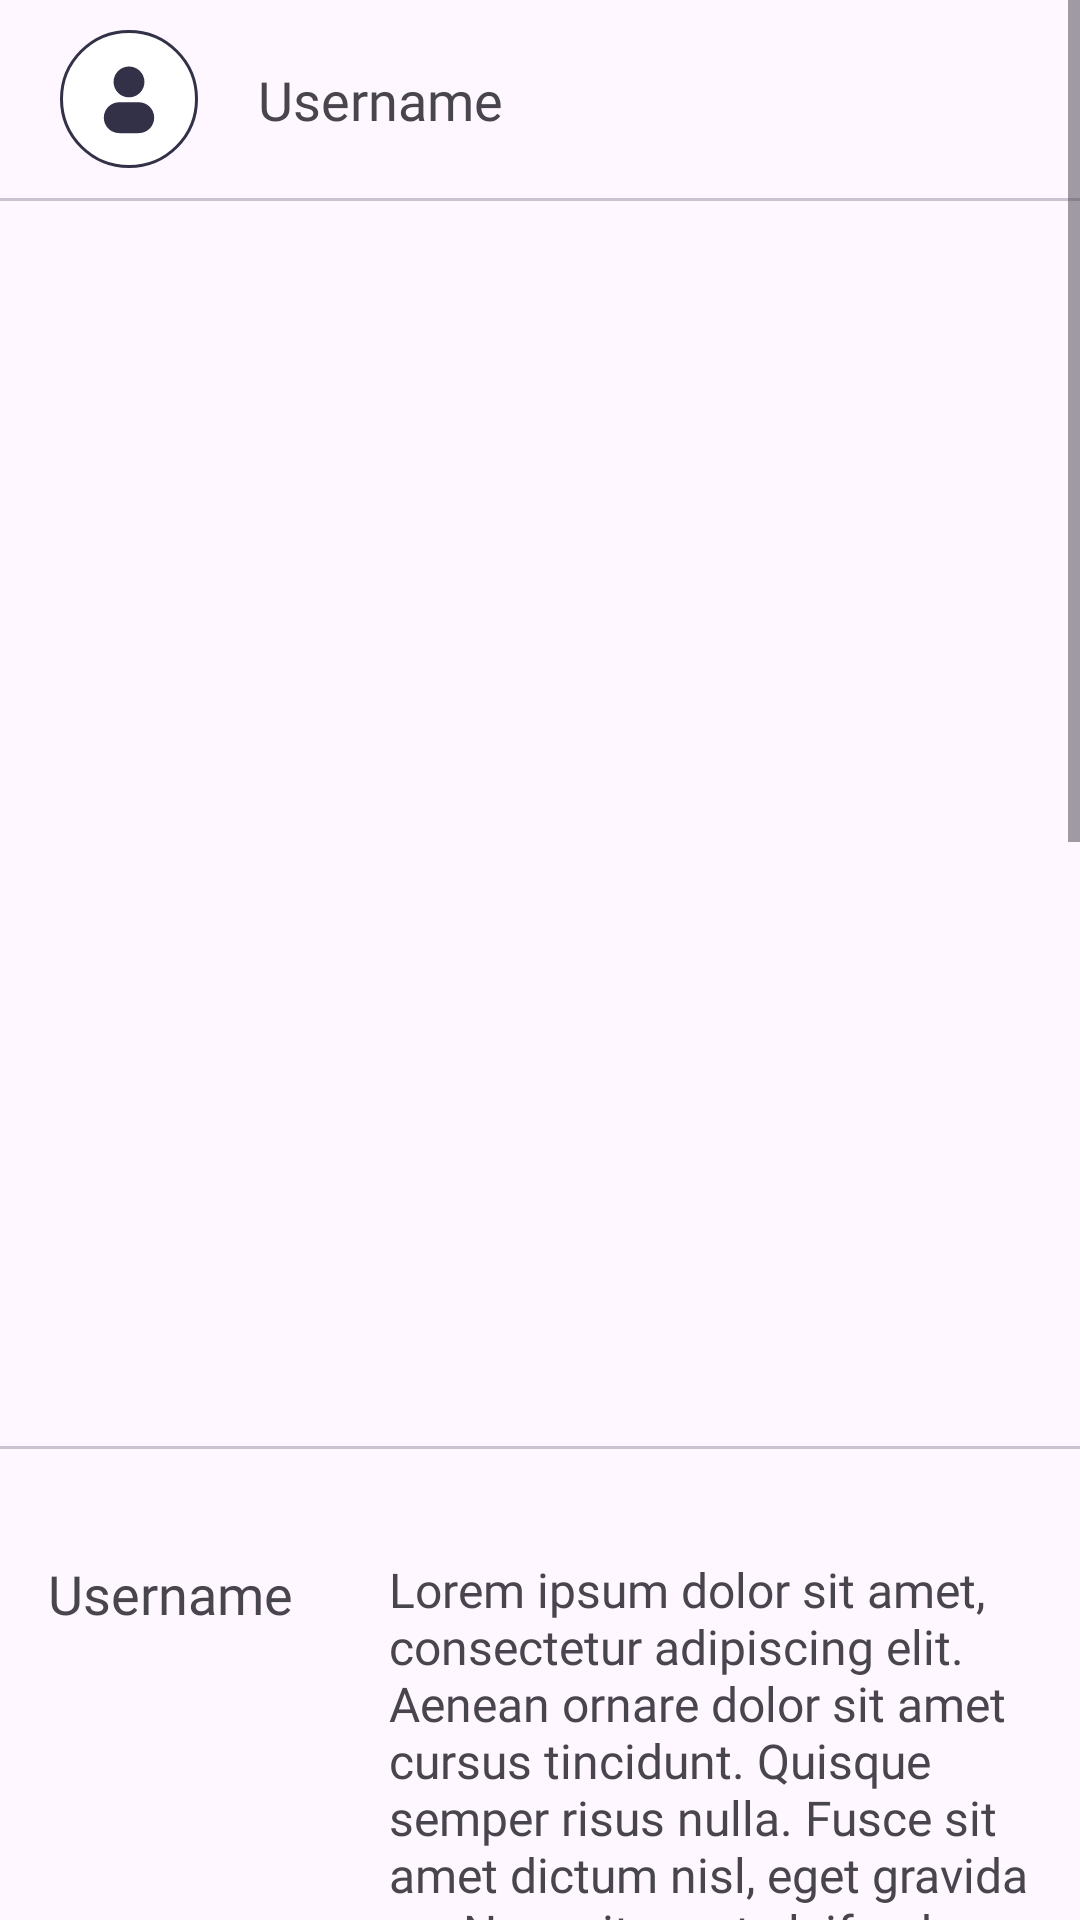

Produce the Android XML layout that renders to this screen, including the resource entries it uses.
<!-- AndroidManifest.xml: application theme Theme.Submission_intermediete_dicoding -->
<!-- res/layout/activity_detail.xml -->
<?xml version="1.0" encoding="utf-8"?>
<ScrollView xmlns:android="http://schemas.android.com/apk/res/android"
    xmlns:app="http://schemas.android.com/apk/res-auto"
    xmlns:tools="http://schemas.android.com/tools"
    android:layout_width="match_parent"
    android:layout_height="match_parent"
    tools:context=".ui.view.activity.DetailActivity">

    <androidx.constraintlayout.widget.ConstraintLayout
        android:layout_width="match_parent"
        android:layout_height="wrap_content"
      >
        <ImageView
            android:id="@+id/iv_user"
            android:layout_width="wrap_content"
            android:layout_height="wrap_content"
            android:src="@drawable/profile_1_black"
            android:background="@drawable/bg_icon_rounded"
            app:layout_constraintTop_toTopOf="parent"
            app:layout_constraintStart_toStartOf="parent"
            android:layout_marginStart="20dp"
            android:layout_marginTop="10dp"/>

        <TextView
            android:id="@+id/tv_username"
            android:layout_width="wrap_content"
            android:layout_height="wrap_content"
            android:text="@string/username"
            android:textSize="18sp"
            android:fontFamily="@font/satoshibold"
            android:layout_marginStart="20dp"
            app:layout_constraintStart_toEndOf="@id/iv_user"
            app:layout_constraintTop_toTopOf="@id/iv_user"
            app:layout_constraintBottom_toBottomOf="@id/iv_user"
            />

        <com.google.android.material.divider.MaterialDivider
            android:id="@+id/divider1"
            android:layout_width="match_parent"
            android:layout_height="wrap_content"
            android:layout_marginTop="10dp"
            app:layout_constraintTop_toBottomOf="@id/iv_user"
            app:layout_constraintStart_toStartOf="parent"
            app:layout_constraintEnd_toEndOf="parent"/>

        <ImageView
            android:id="@+id/img_content_detail"
            android:layout_width="match_parent"
            android:layout_height="400dp"
            android:src="@drawable/image4"
            android:layout_marginTop="5dp"
            app:layout_constraintTop_toBottomOf="@id/divider1"
            app:layout_constraintStart_toStartOf="parent"
            app:layout_constraintEnd_toEndOf="parent"
            />

        <com.google.android.material.divider.MaterialDivider
            android:id="@+id/divider2"
            android:layout_width="match_parent"
            android:layout_height="wrap_content"
            android:layout_marginTop="10dp"
            app:layout_constraintTop_toBottomOf="@id/img_content_detail"
            app:layout_constraintStart_toStartOf="parent"
            app:layout_constraintEnd_toEndOf="parent"/>

        <TextView
            android:id="@+id/tv_username_desc"
            android:layout_width="wrap_content"
            android:layout_height="wrap_content"
            android:text="@string/username"
            android:textSize="18sp"
            android:padding="16dp"
            android:fontFamily="@font/satoshibold"
            android:layout_marginStart="20dp"
            app:layout_constraintTop_toBottomOf="@id/divider2"
            android:layout_marginTop="20dp"
            />

        <TextView
            android:id="@+id/yv_desc_detail"
            android:layout_width="0dp"
            android:layout_height="wrap_content"
            android:text="@string/deskripsi"
            android:padding="16dp"
            app:layout_constraintStart_toEndOf="@id/tv_username_desc"
            app:layout_constraintTop_toBottomOf="@id/divider2"
            app:layout_constraintEnd_toEndOf="@id/divider2"
            app:layout_constraintBottom_toBottomOf="parent"
            android:layout_marginTop="20dp"
            android:fontFamily="@font/satoshiregular"
            android:textSize="16sp"
            android:layout_marginBottom="10dp"/>

    </androidx.constraintlayout.widget.ConstraintLayout>
</ScrollView>
<!-- resources referenced by this layout -->
<resources>
  <!-- drawable bg_icon_rounded (drawable) -->
  <?xml version="1.0" encoding="utf-8"?>
  <shape xmlns:android="http://schemas.android.com/apk/res/android"
      android:shape="rectangle">
  
      <solid android:color="@color/white"/>
      <stroke android:color="@color/black2"
          android:width="1dp"/>
  
      <padding android:bottom="10dp"
          android:left="10dp"
          android:top="10dp"
          android:right="10dp"/>
  
      <corners android:radius="50dp"/>
  
  </shape>
  <!-- drawable profile_1_black (drawable) -->
  <vector xmlns:android="http://schemas.android.com/apk/res/android"
      android:width="26dp"
      android:height="26dp"
      android:viewportWidth="26"
      android:viewportHeight="26">
    <path
        android:pathData="M13,2.167C10.158,2.167 7.854,4.47 7.854,7.312C7.854,10.154 10.158,12.458 13,12.458C15.842,12.458 18.146,10.154 18.146,7.312C18.146,4.47 15.842,2.167 13,2.167Z"
        android:fillColor="#323147"/>
    <path
        android:pathData="M9.75,14.083C6.908,14.083 4.604,16.387 4.604,19.229C4.604,22.071 6.908,24.375 9.75,24.375H16.25C19.092,24.375 21.396,22.071 21.396,19.229C21.396,16.387 19.092,14.083 16.25,14.083H9.75Z"
        android:fillColor="#323147"/>
  </vector>
  <string name="deskripsi">Lorem ipsum dolor sit amet, consectetur adipiscing elit. Aenean ornare dolor sit amet cursus tincidunt. Quisque semper risus nulla. Fusce sit amet dictum nisl, eget gravida ex. Nam sit amet eleifend massa, mattis pulvinar nisi. Nullam fermentum suscipit pharetra. Praesent interdum feugiat malesuada. Suspendisse semper eros et ligula vehicula, sit amet gravida risus dictum. Ut quis leo sed nulla ullamcorper posuere. Mauris pretium ultricies massa ut malesuada. Proin vitae pellentesque tortor, et tristique leo. Nunc quis auctor mauris, mattis tristique metus.
  
  Phasellus vestibulum mollis sodales. Maecenas vehicula ut tortor non tristique. Sed sed malesuada quam. Vestibulum quis efficitur diam. Maecenas eu sodales turpis. Lorem ipsum dolor sit amet, consectetur adipiscing elit. Donec leo magna, gravida id arcu ac, dictum elementum ligula. Duis sollicitudin dui eget metus iaculis tempor. Aenean id imperdiet metus. Nulla mollis lacus quis gravida pellentesque. Nulla congue justo semper, rutrum sem at, pretium orci. Mauris enim lectus, tincidunt id condimentum at, ullamcorper eu mauris. Proin tristique arcu sit amet lectus gravida vestibulum. Fusce dignissim felis ut nisi cursus lobortis. Donec pharetra quam quam, a condimentum urna molestie vel. Nam tristique vel ipsum id porttitor.</string>
  <string name="username">Username</string>
  <style name="Theme.Submission_intermediete_dicoding" parent="Base.Theme.Submission_intermediete_dicoding" />
  <color name="white">#FFFFFFFF</color>
  <color name="black2">#323147</color>
  <style name="Base.Theme.Submission_intermediete_dicoding" parent="Theme.Material3.DayNight.NoActionBar">
          <item name="colorPrimary">@color/p1</item>
          <item name="colorAccent">@color/p2</item>
          <item name="colorSecondary">@color/p3</item>
          <item name="colorTertiary">@color/p4</item>
          <item name="android:windowActivityTransitions">true</item>
          <item name="android:windowEnterTransition">@android:transition/explode</item>
          <item name="android:windowExitTransition">@android:transition/explode</item>
      </style>
  <color name="p1">#003C43</color>
  <color name="p2">#135D66</color>
  <color name="p3">#77B0AA</color>
  <color name="p4">#E3FEF7</color>
</resources>
